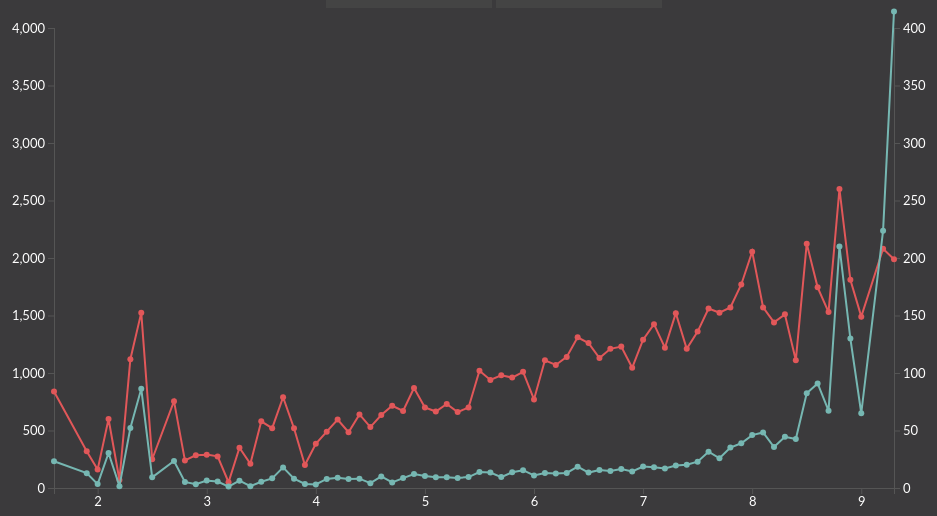
D3 v4 page, settled after 480 driven frames (8 s of simulated time); the page loaded 1 data file(s).


		makeChart('critic_reviews', 'user_reviews');
	
// ── js/script.js
function makeChart(data1, data2, axmin = -1, axmax = -1, aymin = 0, aymax = -1)
{

	node = document.getElementById('vis');
	while (node.hasChildNodes())
	{
    	node.removeChild(node.lastChild);
	}

	d3.csv("data.csv", function(data)
	{
		var vis = d3.select("svg")
		margin = {top: 20, right: 20, bottom: 20, left: 100},
		width = 960,
		height = 500

		var dataset = data.map(function(d) { return [ +d["imdb_score"], +d["budget"], +d["gross"], +d["critic_reviews"], +d["user_reviews"] ]; })

		if (axmin === -1)
		{
			axmin = d3.min(dataset)[0];
		}

		if (axmax === -1)
		{
			axmax = d3.max(dataset)[0];
		}

		if (aymax === -1 && data2 == 'gross')
		{
			aymax = 300000000;
		}

		if (aymax === -1 && data2 == 'user_reviews')
		{
			aymax = 4000;
			var reviews = true;
		}

		var xScale = d3.scaleLinear().range([margin.left, width - margin.right]).domain([axmin, axmax]);
		var yScale = d3.scaleLinear().range([height - margin.top, margin.bottom]).domain([aymin, aymax]);

		var xAxis = d3.axisBottom().scale(xScale);
		var yAxis = d3.axisLeft().scale(yScale);

		if (reviews == true)
		{
			var y2Scale = d3.scaleLinear().range([height - margin.top, margin.bottom]).domain([aymin, aymax/10]);
			var y2Axis = d3.axisRight().scale(y2Scale);
			vis.append("svg:g").attr("class","axis").attr("transform", "translate(" + (width - margin.right) + ",0)").call(y2Axis);
		}

		vis.append("svg:g").attr("class","axis").attr("transform", "translate(0," + (height - margin.bottom) + ")").call(xAxis);
		vis.append("svg:g").attr("class","axis").attr("transform", "translate(" + (margin.left) + ",0)").call(yAxis);

		var div = d3.select("body").append("div").attr("class", "tooltip").style("opacity", 0);

		if (reviews == true)
		{
			var lineGen = d3.line()
			.x(function(d) { return xScale(d.imdb_score);})
			.y(function(d) { return y2Scale(d[data1]);});
		}
		else
		{
			var lineGen = d3.line()
			.x(function(d) { return xScale(d.imdb_score);})
			.y(function(d) { return yScale(d[data1]);});
		}

		vis.append('svg:path').attr('d', lineGen(data)).attr('stroke', '#e15759').attr('stroke-width', 2).attr('fill', 'none');

		if (reviews == true)
		{
			vis.selectAll("dot")
			.data(data)
			.enter().append("circle")
			.attr("r", 3)
			.attr('fill', '#e15759')
			.attr("cx", function(d) { return xScale(d.imdb_score); })
			.attr("cy", function(d) { return y2Scale(d[data1]); })
			.on("mouseover", function(d) {
			div.transition()
			.duration(100)
			.style("opacity", 1);
			div .html('Score: ' + d.imdb_score + "<br/>" + data1 + ": " + d[data1])
			.style("left", (d3.event.pageX) + "px")
			.style("top", (d3.event.pageY - 28) + "px");
			})
			.on("mouseout", function(d) {
			div.transition()
			.duration(500)
			.style("opacity", 0);
			});
		}
		else
		{
			vis.selectAll("dot")
			.data(data)
			.enter().append("circle")
			.attr("r", 3)
			.attr('fill', '#e15759')
			.attr("cx", function(d) { return xScale(d.imdb_score); })
			.attr("cy", function(d) { return yScale(d[data1]); })
			.on("mouseover", function(d) {
			div.transition()
			.duration(100)
			.style("opacity", 1);
			div .html('Score: ' + d.imdb_score + "<br/>" + data1 + ": " + d[data1])
			.style("left", (d3.event.pageX) + "px")
			.style("top", (d3.event.pageY - 28) + "px");
			})
			.on("mouseout", function(d) {
			div.transition()
			.duration(500)
			.style("opacity", 0);
			});
		}

		var lineGen = d3.line()
		.x(function(d) { return xScale(d.imdb_score);})
		.y(function(d) { return yScale(d[data2]);});

		vis.append('svg:path').attr('d', lineGen(data)).attr('stroke', '#76b7b2').attr('stroke-width', 2).attr('fill', 'none');

		vis.selectAll("dot")
		.data(data)
		.enter().append("circle")
		.attr("r", 3)
		.attr('fill', '#76b7b2')
		.attr("cx", function(d) { return xScale(d.imdb_score); })
		.attr("cy", function(d) { return yScale(d[data2]); })
		.on("mouseover", function(d) {
		div.transition()
		.duration(100)
		.style("opacity", 1);
		div .html('Score: ' + d.imdb_score + "<br/>" + data2 +": " + d[data2])
		.style("left", (d3.event.pageX) + "px")
		.style("top", (d3.event.pageY - 28) + "px");
		})
		.on("mouseout", function(d) {
		div.transition()
		.duration(500)
		.style("opacity", 0);
		});

	});
}

function test2()
{
	var svg = d3.select("svg"),
	margin = {top: 20, right: 20, bottom: 30, left: 100},
	width = +svg.attr("width") - margin.left - margin.right,
	height = +svg.attr("height") - margin.top - margin.bottom,
	g = svg.append("g").attr("transform", "translate(" + margin.left + "," + margin.top + ")");

	var x = d3.scaleLinear().rangeRound([0, width]);
	var y = d3.scaleLinear().rangeRound([height, 0]);

	var line = d3.line()
		.x(function(d) { return x(d.imdb_score); })
		.y(function(d) { return y(d.gross); });

	d3.csv("data.csv", function(data) {
		var dataset = data.map(function(d) { return [ +d["imdb_score"], +d["gross"] ]; });

		x.domain(d3.extent(data, function(d) { return d.imdb_score; }));
		y.domain(d3.extent(data, function(d) { return d.gross; }));

		g.append("g")
			.attr("class", "axis axis--x")
			.attr("transform", "translate(0," + height + ")")
			.call(d3.axisBottom(x));

		g.append("g")
			.attr("class", "axis axis--y")
			.call(d3.axisLeft(y))

		g.append("path")
			.datum(data)
			.attr("class", "line")
			.attr("d", line);
	})
}

### data: data.csv
imdb_score, budget, gross, critic_reviews, user_reviews
1.6, 13000000, 73000942, 84, 233
1.9, 20000000, 11641988, 32, 129
2, 15500000, 5694308, 16, 34
2.1, 12000000, 4922166, 60, 304
2.2, 42500000, 17010646, 7, 16
2.3, 20000000, 5132655, 112, 521
2.4, 49000000, 13565884, 152.5, 863
2.5, 18000000, 27141959, 25, 93
2.7, 25000000, 23793098, 75.5, 235.5
2.8, 15500000, 7382993, 24, 53
2.9, 15500000, 7392634, 28.5, 32.5
3, 10000000, 7059537, 29, 64.5
3.1, 3720000, 13998282, 27.5, 56
3.2, 225, 7888703, 5, 12
3.3, 5600000, 10139241, 35, 64
3.4, 1800000, 23434827, 21, 15.5
3.5, 9000000, 19113172, 58, 54
3.6, 15200000, 11540112, 52, 84
3.7, 19000000, 48068396, 79, 179
3.8, 22000000, 11522141, 52, 80.5
3.9, 10000000, 3704816, 20, 35.5
4, 7000000, 16988996, 38.5, 31.5
4.1, 16000000, 16522447, 49, 79
4.2, 30000000, 13003213, 59.5, 89
4.3, 12000000, 28631215, 48.5, 79
4.4, 18000000, 19936196, 64, 81
4.5, 13500000, 14343976, 53, 42
4.6, 14500000, 19030024, 63.5, 100.5
4.7, 20000000, 14983572, 71.5, 48
4.8, 20000000, 19781879, 67, 86
4.9, 22000000, 23067752, 87, 121
5, 15000000, 25258218, 70, 104
5.1, 23000000, 16204793, 66.5, 92.5
5.2, 25000000, 27884014, 73, 94
5.3, 17500000, 14523367, 66, 88
5.4, 24500000, 24734620, 70, 95
5.5, 30000000, 30621896, 102, 138.5
5.6, 25000000, 25472967, 94, 135
5.7, 18000000, 25482931, 98, 95
5.8, 27500000, 32983713, 96, 137
5.9, 27000000, 27067160, 101, 155
6, 35000000, 21326748, 77, 109.5
6.1, 23000000, 32940507, 111, 129.5
6.2, 20000000, 20716324, 107, 126
6.3, 24000000, 22466994, 114, 131
6.4, 30000000, 32060947, 131, 185
6.5, 20000000, 25900000, 126, 134
6.6, 22000000, 30926382, 113, 155.5
6.7, 21000000, 31269210, 121, 148.5
6.8, 16750000, 21378000, 123, 165
6.9, 18000000, 25809813, 104.5, 144
7, 19900000, 15500000, 129, 186
7.1, 18000000, 19097994, 142.5, 180
7.2, 15000000, 25244700, 122, 170
7.3, 18000000, 26687172, 152, 196
7.4, 11000000, 21129348, 121, 202.5
7.5, 17000000, 26236000, 136, 229
7.6, 19000000, 39425399, 156, 316
7.7, 14000000, 21994911, 152.5, 258.5
7.8, 18000000, 45506619, 157, 351.5
... 14 more rows